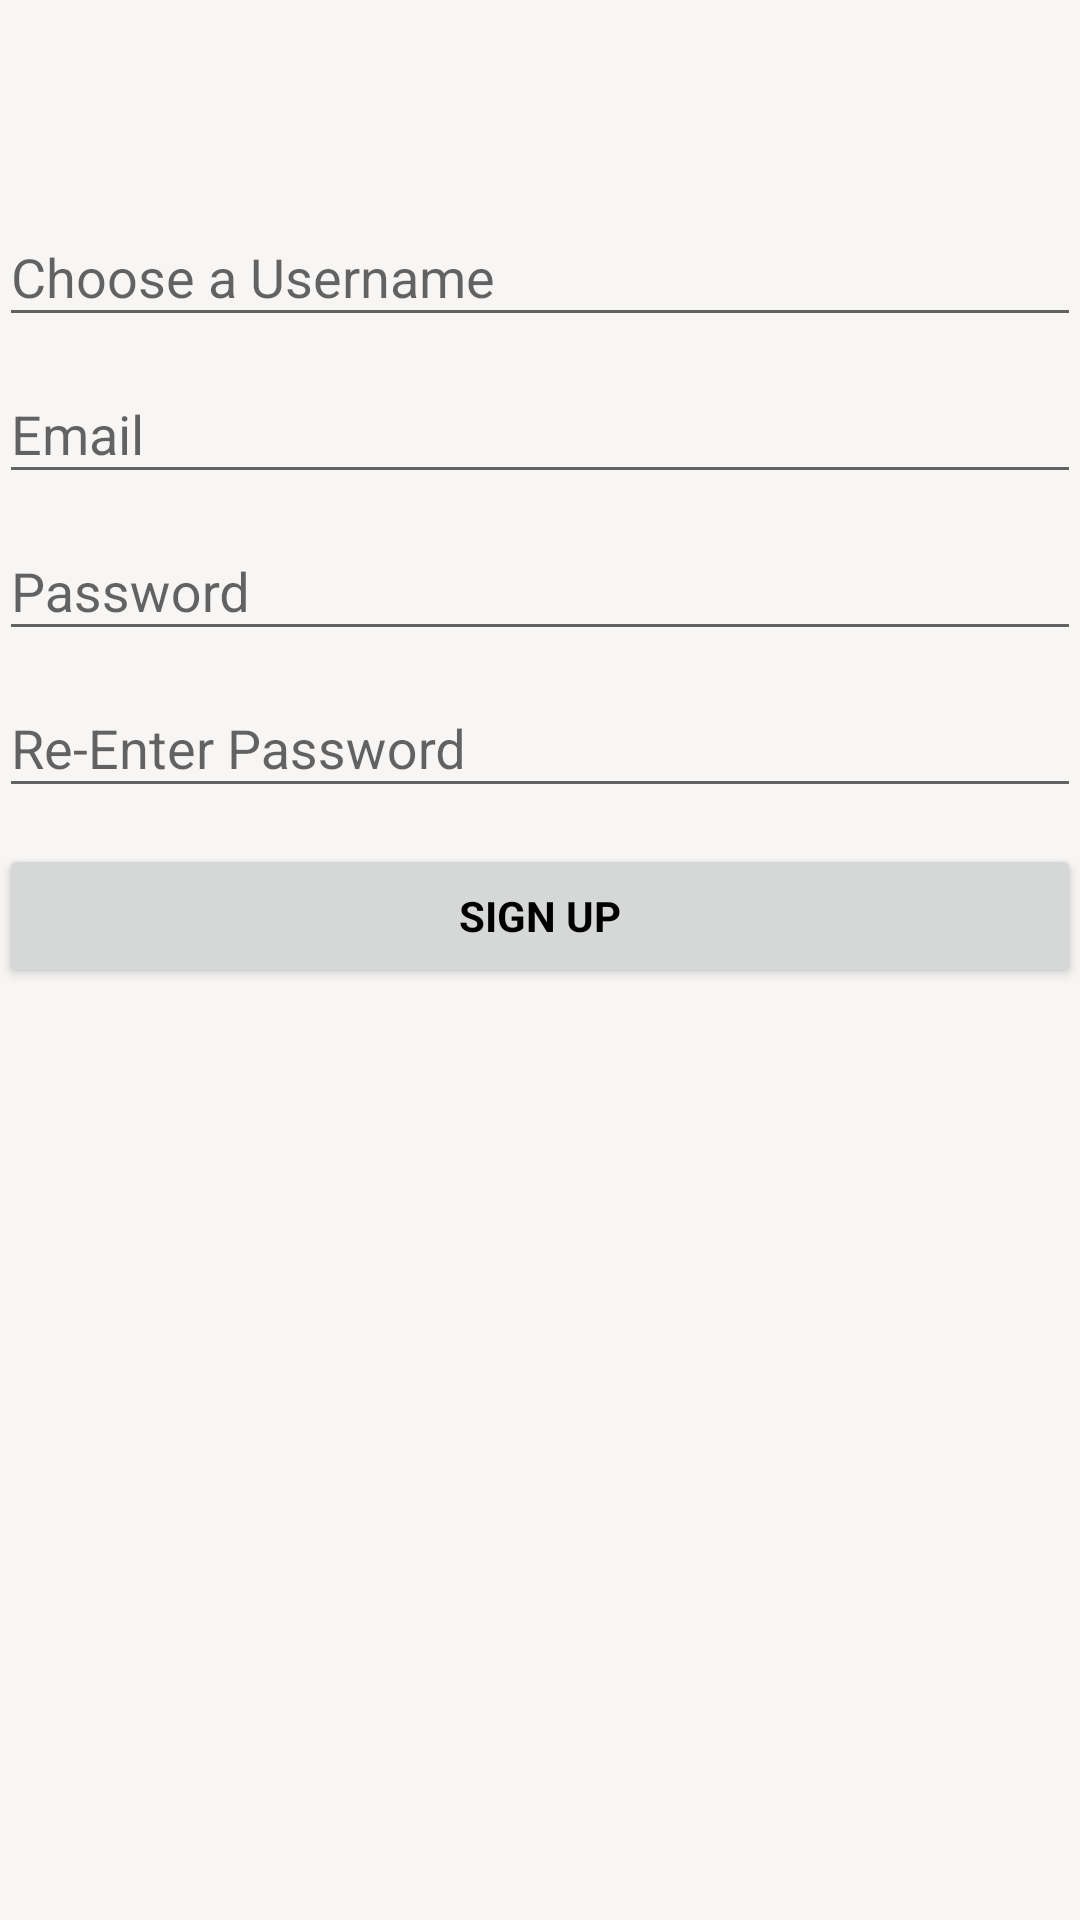

Android layout source for this screen:
<!-- AndroidManifest.xml: application theme AppTheme -->
<!-- res/layout/activity_sign_up.xml -->
<?xml version="1.0" encoding="utf-8"?>
<android.support.design.widget.CoordinatorLayout xmlns:android="http://schemas.android.com/apk/res/android"
    android:layout_width="match_parent"
    android:layout_height="match_parent"
    android:fitsSystemWindows="true"
    android:background="#F7F6F4">
    <LinearLayout
        android:layout_width="fill_parent"
        android:layout_height="fill_parent"

        android:gravity="top"
        android:orientation="vertical"
        android:padding="@dimen/activity_horizontal_margin">

        <ImageView
            android:layout_width="wrap_content"
            android:layout_height="wrap_content"
            android:layout_gravity="top|center_horizontal"
            android:layout_marginBottom="60dp"
            android:src="@mipmap/ic_launcher" />
        <ProgressBar
            android:id="@+id/progressBar"
            android:layout_width="30dp"
            android:layout_height="30dp"
            android:layout_gravity="center|bottom"
            android:layout_marginBottom="20dp"
            android:visibility="gone" />
        <android.support.design.widget.TextInputLayout
            android:layout_width="match_parent"
            android:layout_height="wrap_content">
            <EditText
                android:id="@+id/username"
                android:layout_width="match_parent"
                android:layout_height="wrap_content"
                android:hint="Choose a Username"
                android:inputType="textEmailAddress"
                android:maxLines="1"
                android:singleLine="true"
                />
        </android.support.design.widget.TextInputLayout>
        <android.support.design.widget.TextInputLayout
            android:layout_width="match_parent"
            android:layout_height="wrap_content">
            <EditText
                android:id="@+id/email"
                android:layout_width="match_parent"
                android:layout_height="wrap_content"
                android:hint="@string/email"
                android:inputType="textEmailAddress"
                android:maxLines="1"
                android:singleLine="true"
                />
        </android.support.design.widget.TextInputLayout>
        <android.support.design.widget.TextInputLayout
            android:layout_width="match_parent"
            android:layout_height="wrap_content">
            <EditText
                android:id="@+id/password2"
                android:layout_width="match_parent"
                android:layout_height="wrap_content"
                android:focusableInTouchMode="true"
                android:hint="@string/hint_password"
                android:imeActionId="@+id/login"
                android:imeOptions="actionUnspecified"
                android:inputType="textPassword"
                android:maxLines="1"
                android:singleLine="true" />
        </android.support.design.widget.TextInputLayout>
        <android.support.design.widget.TextInputLayout
            android:layout_width="match_parent"
            android:layout_height="wrap_content">
            <EditText
                android:id="@+id/password"
                android:layout_width="match_parent"
                android:layout_height="wrap_content"
                android:focusableInTouchMode="true"
                android:hint="Re-Enter Password"
                android:imeActionId="@+id/login"
                android:imeOptions="actionUnspecified"
                android:inputType="textPassword"
                android:maxLines="1"
                android:singleLine="true" />
        </android.support.design.widget.TextInputLayout>

        <Button
            android:id="@+id/sign_up_button"
            style="?android:textAppearanceSmall"
            android:layout_width="match_parent"
            android:layout_height="wrap_content"
            android:layout_marginTop="12dp"

            android:text="SIGN UP"
            android:textColor="@android:color/black"
            android:textStyle="bold" />

        

    </LinearLayout>

</android.support.design.widget.CoordinatorLayout>
<!-- resources referenced by this layout -->
<resources>
  <string name="email">Email</string>
  <string name="hint_password">Password</string>
  <style name="AppTheme" parent="Theme.AppCompat.Light.DarkActionBar">
          
          <item name="colorPrimary">@color/yellow</item>
          <item name="colorPrimaryDark">@color/darkYellow</item>
          <item name="colorAccent">@color/shinyGreen</item>
      </style>
  <color name="yellow">#FFA720</color>
  <color name="darkYellow">#FF9200</color>
  <color name="shinyGreen">#FF4081</color>
</resources>
